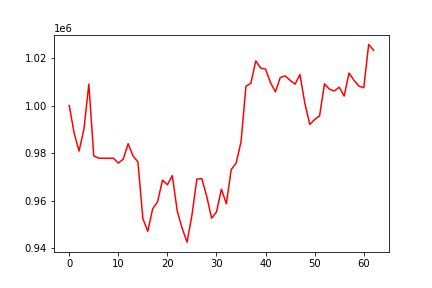

The file beside this chart, header and first rows:
, 0
0, 1000000
1, 988451
2, 980830
3, 990143
4, 1009049
5, 978813
6, 977834
7, 977834
8, 977834
9, 977834
10, 975797
11, 977433
12, 983959
13, 978776
14, 976265
15, 952447
16, 947080
17, 956585
18, 959487
19, 968633
20, 966678
21, 970541
22, 955693
23, 948372
24, 942532
25, 953881
26, 969039
27, 969272
28, 961879
29, 952595
30, 955214
31, 964809
32, 958710
33, 973050
34, 975798
35, 984753
36, 1008156
37, 1009368
38, 1018787
39, 1015764
40, 1015333
41, 1009627
42, 1005763
43, 1011805
44, 1012471
45, 1010594
46, 1008994
47, 1013025
48, 1000939
49, 992048
50, 994139
51, 995662
52, 1009168
53, 1006900
54, 1006127
55, 1007740
56, 1003990
57, 1013695
58, 1010648
59, 1008197
... 3 more rows
